Run: headless pygame with SDL's dummy video driver; simulated clock (each Clock.tick advances the game by its frame time, no real sleeping); random seed 0; keys injected as events and as key.get_pressed() state; no mouse input.
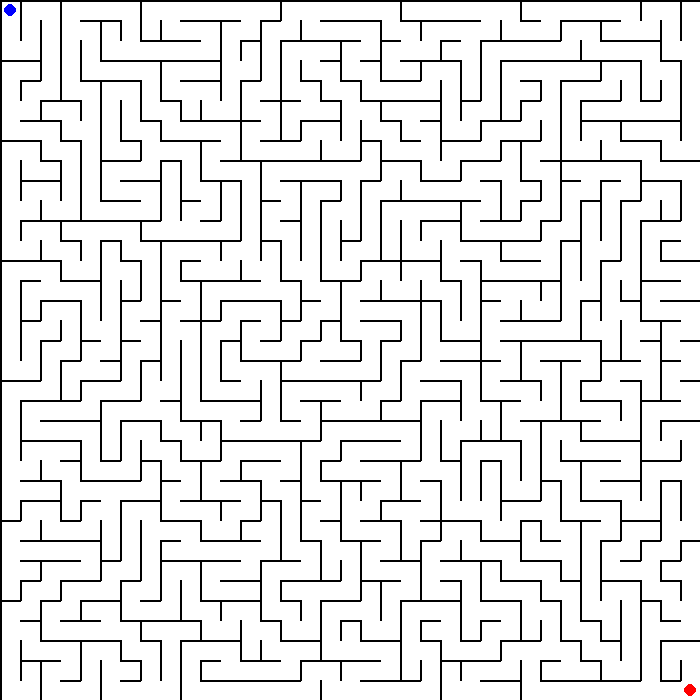
Frame 1 of 4 · flips 1–60 · no input
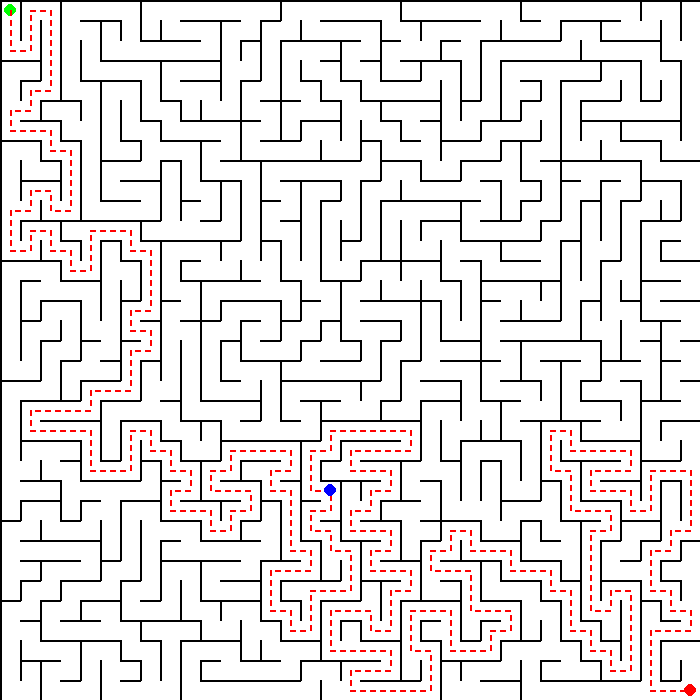
Frame 2 of 4 · flips 61–180 · tapped SPACE, RETURN · held RIGHT (→), D
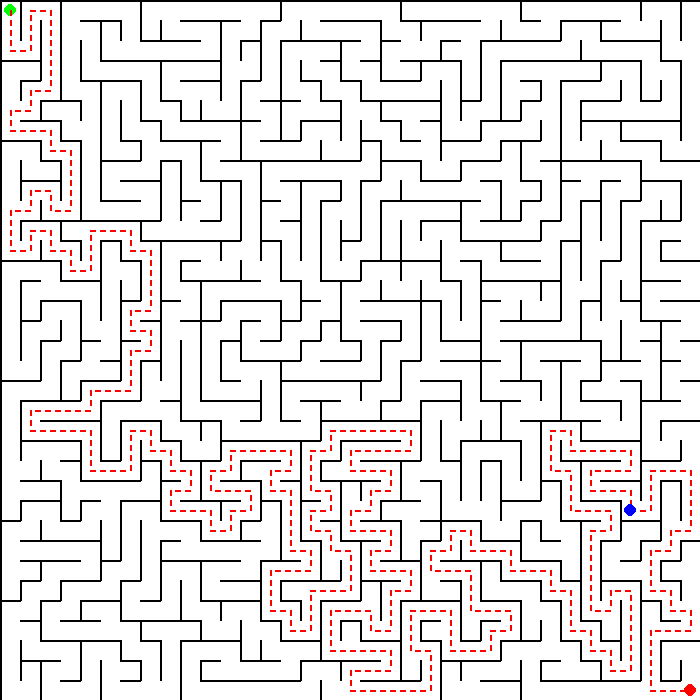
Frame 3 of 4 · flips 181–300 · held DOWN (↓), S
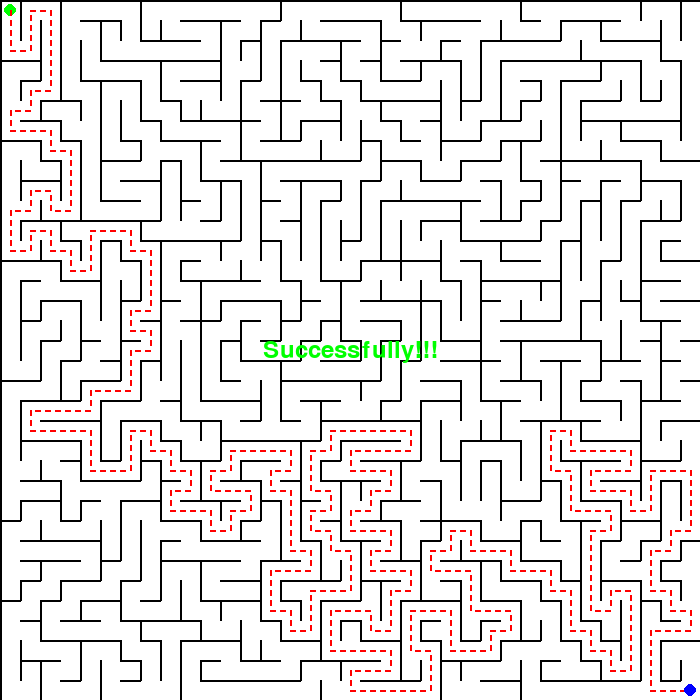
Frame 4 of 4 · flips 301–420 · held LEFT (←), A, UP (↑), W

The pygame program that drew these frames:

import pygame
import random
import math


# 迷宫单元格类
class Cell:
    def __init__(self, x, y):
        self.x = x
        self.y = y
        self.walls = {'top': True, 'right': True, 'bottom': True, 'left': True}
        self.visited = False
        self.is_obstacle = False

    def draw(self, screen, cell_size):
        x = self.x * cell_size
        y = self.y * cell_size
        if self.walls['top']:
            pygame.draw.line(screen, (0, 0, 0), (x, y), (x + cell_size, y), 2)
        if self.walls['right']:
            pygame.draw.line(screen, (0, 0, 0), (x + cell_size, y), (x + cell_size, y + cell_size), 2)
        if self.walls['bottom']:
            pygame.draw.line(screen, (0, 0, 0), (x + cell_size, y + cell_size), (x, y + cell_size), 2)
        if self.walls['left']:
            pygame.draw.line(screen, (0, 0, 0), (x, y + cell_size), (x, y), 2)
        if self.is_obstacle:
            pygame.draw.rect(screen, (128, 128, 128), (x, y, cell_size, cell_size))

    def check_neighbors(self, grid, cols, rows):
        neighbors = []
        if self.x > 0:
            left = grid[self.y][self.x - 1]
            if not left.visited:
                neighbors.append(left)
        if self.x < cols - 1:
            right = grid[self.y][self.x + 1]
            if not right.visited:
                neighbors.append(right)
        if self.y > 0:
            top = grid[self.y - 1][self.x]
            if not top.visited:
                neighbors.append(top)
        if self.y < rows - 1:
            bottom = grid[self.y + 1][self.x]
            if not bottom.visited:
                neighbors.append(bottom)
        if neighbors:
            return random.choice(neighbors)                   
        else:
            return None


# 移除两个单元格之间的墙
def remove_walls(current, next_cell):
    dx = current.x - next_cell.x
    if dx == 1:
        current.walls['left'] = False
        next_cell.walls['right'] = False
    elif dx == -1:
        current.walls['right'] = False
        next_cell.walls['left'] = False
    dy = current.y - next_cell.y
    if dy == 1:
        current.walls['top'] = False
        next_cell.walls['bottom'] = False
    elif dy == -1:
        current.walls['bottom'] = False
        next_cell.walls['top'] = False


# 生成迷宫
def generate_maze(grid, cols, rows):
    stack = []
    current = grid[0][0]
    current.visited = True
    stack.append(current)
    while stack:
        current = stack[-1]
        next_cell = current.check_neighbors(grid, cols, rows)
        if next_cell:
            next_cell.visited = True
            stack.append(next_cell)
            remove_walls(current, next_cell)
        else:
            stack.pop()


# 随机添加障碍物
def add_obstacles(grid, cols, rows, obstacle_ratio=0.3):
    obstacle_cells = []
    num_obstacles = int(cols * rows * obstacle_ratio)
    while len(obstacle_cells) < num_obstacles:
        x = random.randint(0, cols - 1)
        y = random.randint(0, rows - 1)
        if (x, y) not in [(0, 0), (cols - 1, rows - 1)] and not grid[y][x].is_obstacle:
            grid[y][x].is_obstacle = True
            obstacle_cells.append((x, y))
    return obstacle_cells


# 检查从起点到终点是否有路径
def has_path(grid, start, end):
    path = find_path(grid, start, end)
    return bool(path)


# 移除障碍物直到有路径
def ensure_path_exists(grid, start, end, obstacle_cells):
    random.shuffle(obstacle_cells)
    while not has_path(grid, start, end) and obstacle_cells:
        x, y = obstacle_cells.pop()
        grid[y][x].is_obstacle = False


# 绘制迷宫
def draw_maze(screen, grid, cell_size, cols, rows):
    for i in range(rows):
        for j in range(cols):
            grid[i][j].draw(screen, cell_size)


# 绘制起点和终点
def draw_start_end(screen, cell_size, start, end):
    start_x = start[0] * cell_size + cell_size // 2
    start_y = start[1] * cell_size + cell_size // 2
    end_x = end[0] * cell_size + cell_size // 2
    end_y = end[1] * cell_size + cell_size // 2
    pygame.draw.circle(screen, (0, 255, 0), (start_x, start_y), cell_size // 3)
    pygame.draw.circle(screen, (255, 0, 0), (end_x, end_y), cell_size // 3)


# 绘制移动的物体
def draw_player(screen, cell_size, player_pos):
    player_x = player_pos[0] * cell_size + cell_size // 2
    player_y = player_pos[1] * cell_size + cell_size // 2
    pygame.draw.circle(screen, (0, 0, 255), (player_x, player_y), cell_size // 3)


# 检查是否可以移动
def can_move(grid, player_pos, direction):
    x, y = player_pos
    if direction == 'up':
        return y > 0 and not grid[y][x].walls['top'] and not grid[y - 1][x].is_obstacle
    elif direction == 'down':
        return y < len(grid) - 1 and not grid[y][x].walls['bottom'] and not grid[y + 1][x].is_obstacle
    elif direction == 'left':
        return x > 0 and not grid[y][x].walls['left'] and not grid[y][x - 1].is_obstacle
    elif direction == 'right':
        return x < len(grid[0]) - 1 and not grid[y][x].walls['right'] and not grid[y][x + 1].is_obstacle


# 广度优先搜索找到最优路径
def find_path(grid, start, end):
    queue = [(start, [start])]
    visited = set()
    while queue:
        (x, y), path = queue.pop(0)
        if (x, y) == end:
            return path
        if (x, y) not in visited:
            visited.add((x, y))
            if can_move(grid, (x, y), 'up'):
                new_path = list(path)
                new_path.append((x, y - 1))
                queue.append(((x, y - 1), new_path))
            if can_move(grid, (x, y), 'down'):
                new_path = list(path)
                new_path.append((x, y + 1))
                queue.append(((x, y + 1), new_path))
            if can_move(grid, (x, y), 'left'):
                new_path = list(path)
                new_path.append((x - 1, y))
                queue.append(((x - 1, y), new_path))
            if can_move(grid, (x, y), 'right'):
                new_path = list(path)
                new_path.append((x + 1, y))
                queue.append(((x + 1, y), new_path))
    return []


# 绘制虚线
def draw_dashed_line(screen, color, start_pos, end_pos, dash_length=5):
    dx = end_pos[0] - start_pos[0]
    dy = end_pos[1] - start_pos[1]
    distance = math.sqrt(dx ** 2 + dy ** 2)
    num_dashes = int(distance / dash_length)
    for i in range(num_dashes):
        if i % 2 == 0:
            start = (start_pos[0] + dx * i / num_dashes, start_pos[1] + dy * i / num_dashes)
            end = (start_pos[0] + dx * (i + 1) / num_dashes, start_pos[1] + dy * (i + 1) / num_dashes)
            pygame.draw.line(screen, color, start, end, 2)


# 显示提示信息
def show_message(screen, message, font, color, position):
    text = font.render(message, True, color)
    screen.blit(text, position)


# 主函数
def main():
    pygame.init()
    cols = 35
    rows = 35
    cell_size = 20
    width = cols * cell_size
    height = rows * cell_size
    screen = pygame.display.set_mode((width, height))
    pygame.display.set_caption("Random Maze")

    # 创建迷宫网格
    grid = [[Cell(j, i) for j in range(cols)] for i in range(rows)]

    # 生成迷宫
    generate_maze(grid, cols, rows)

    # 定义起点和终点
    start = (0, 0)
    end = (cols - 1, rows - 1)

    # 随机添加障碍物
    obstacle_cells = add_obstacles(grid, cols, rows)

    # 确保有路径
    ensure_path_exists(grid, start, end, obstacle_cells)

    # 初始化玩家位置
    player_pos = start

    font = pygame.font.Font(None, 36)
    success_text = font.render("Successfully!!!", True, (0, 255, 0))
    help_text = font.render("", True, (0, 0, 0))
    success = False
    auto_move = False

    running = True
    while running:
        for event in pygame.event.get():
            if event.type == pygame.QUIT:
                running = False
            elif event.type == pygame.KEYDOWN and not success:
                if event.key == pygame.K_UP:
                    if can_move(grid, player_pos, 'up'):
                        player_pos = (player_pos[0], player_pos[1] - 1)
                elif event.key == pygame.K_DOWN:
                    if can_move(grid, player_pos, 'down'):
                        player_pos = (player_pos[0], player_pos[1] + 1)
                elif event.key == pygame.K_LEFT:
                    if can_move(grid, player_pos, 'left'):
                        player_pos = (player_pos[0] - 1, player_pos[1])
                elif event.key == pygame.K_RIGHT:
                    if can_move(grid, player_pos, 'right'):
                        player_pos = (player_pos[0] + 1, player_pos[1])
                elif event.key == pygame.K_SPACE:
                    auto_move = True
                    path = find_path(grid, player_pos, end)
                    path_index = 0

        screen.fill((255, 255, 255))
        draw_maze(screen, grid, cell_size, cols, rows)
        draw_start_end(screen, cell_size, start, end)

        # 绘制路径
        if 'path' in locals() and path:
            for i in range(len(path) - 1):
                start_point = (path[i][0] * cell_size + cell_size // 2, path[i][1] * cell_size + cell_size // 2)
                end_point = (path[i + 1][0] * cell_size + cell_size // 2, path[i + 1][1] * cell_size + cell_size // 2)
                draw_dashed_line(screen, (255, 0, 0), start_point, end_point)

        draw_player(screen, cell_size, player_pos)

        # 显示提示信息
        show_message(screen, "", font, (0, 0, 0), (10, 10))

        if auto_move and 'path' in locals() and path_index < len(path):
            player_pos = path[path_index]
            path_index += 1
            if player_pos == end:
                auto_move = False

        if player_pos == end:
            success = True
            screen.blit(success_text,
                        (width // 2 - success_text.get_width() // 2, height // 2 - success_text.get_height() // 2))

        pygame.display.flip()
        pygame.time.delay(100)

    pygame.quit()


if __name__ == "__main__":
    main()
